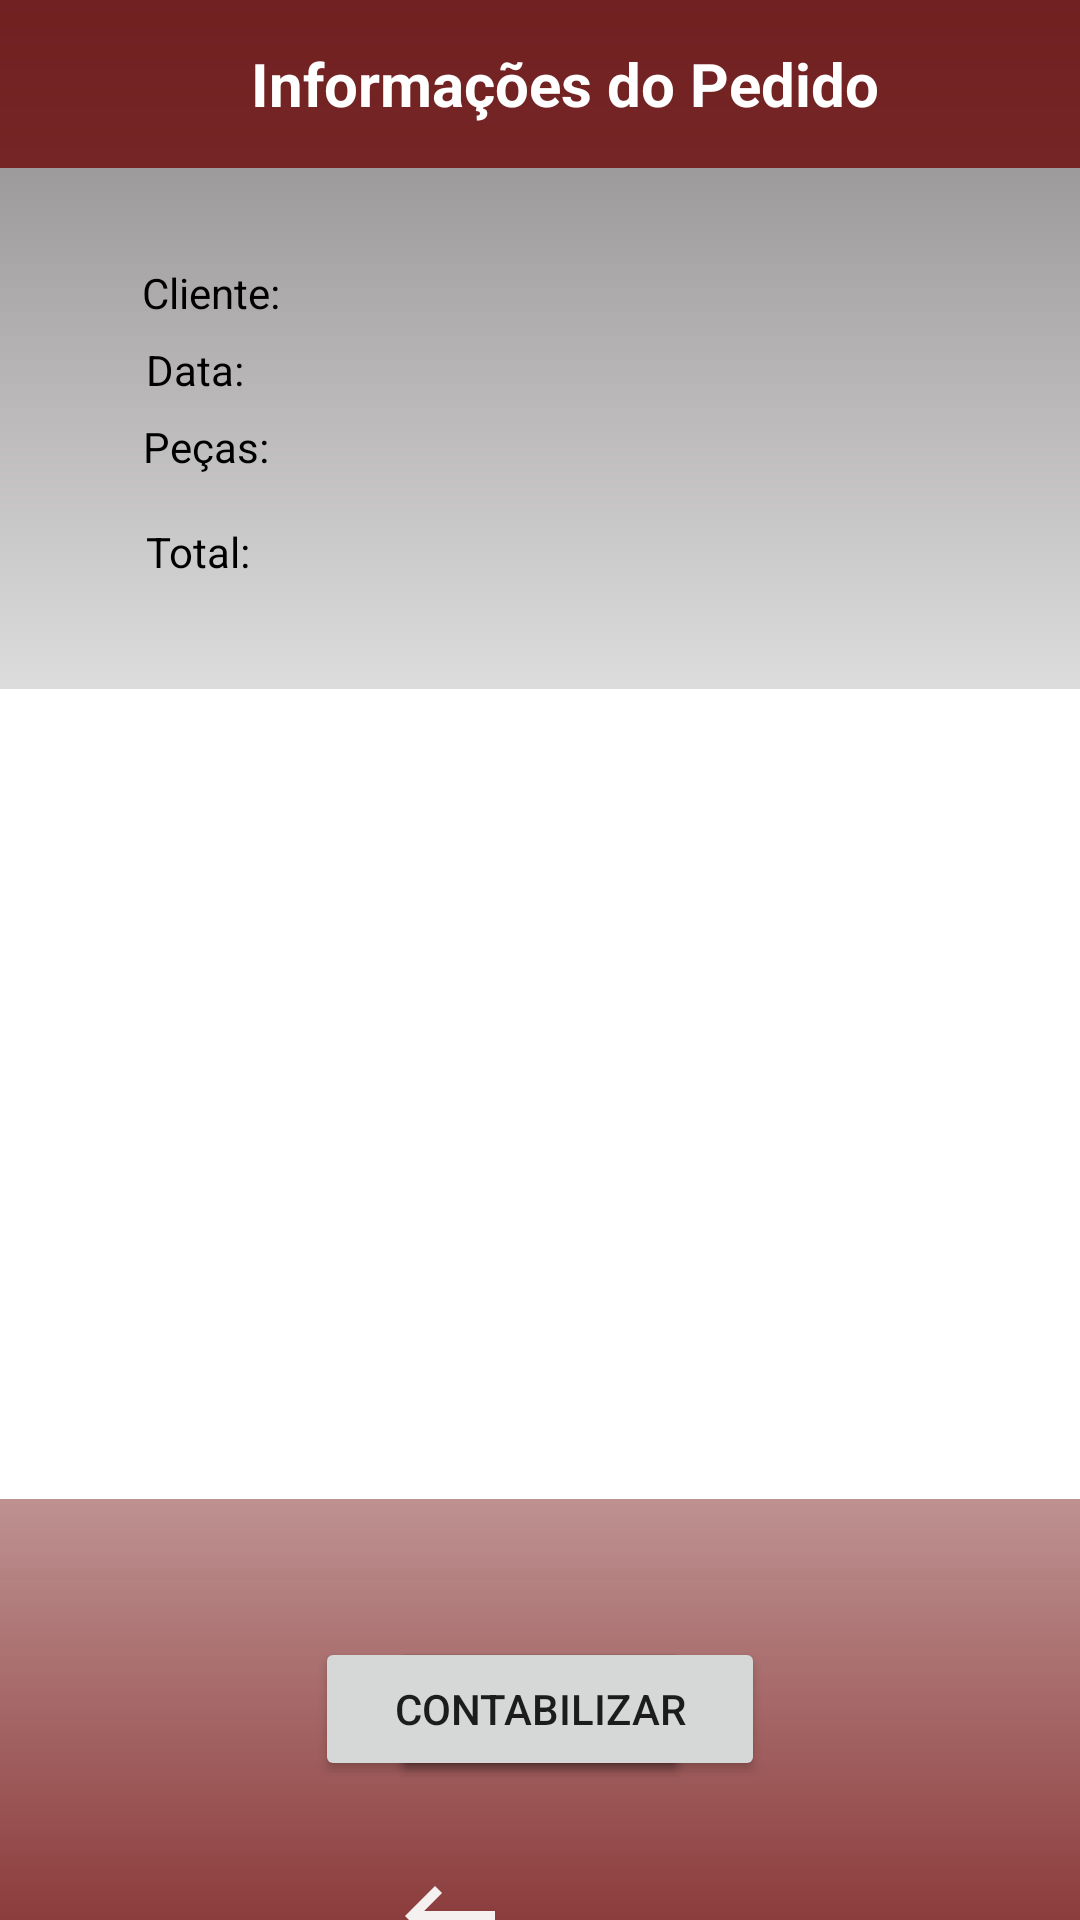

Produce the Android XML layout that renders to this screen, including the resource entries it uses.
<!-- AndroidManifest.xml: application theme Theme.MyApplication -->
<!-- res/layout/activity_tela_visualizar_pedido.xml -->
<?xml version="1.0" encoding="utf-8"?>
    <androidx.constraintlayout.widget.ConstraintLayout
        xmlns:android="http://schemas.android.com/apk/res/android"
        xmlns:app="http://schemas.android.com/apk/res-auto"
        xmlns:tools="http://schemas.android.com/tools"
        android:id="@+id/constraint"
        android:layout_width="match_parent"
        android:layout_height="match_parent"
    android:background="@drawable/background"
        >

        <androidx.appcompat.widget.Toolbar
            android:id="@+id/pedidos_bar"
            android:layout_width="match_parent"
            android:layout_height="wrap_content"
            android:background="@color/red"
            app:layout_constraintEnd_toEndOf="parent"
            app:layout_constraintStart_toStartOf="parent"
            app:layout_constraintTop_toTopOf="parent">

            <TextView
                android:id="@+id/title_bar"
                android:layout_width="match_parent"
                android:layout_height="match_parent"
                android:layout_marginTop="-50dp"
                android:gravity="center"
                android:text="Informações do Pedido"
                android:textColor="@color/white"
                android:textSize="20dp"
                android:textStyle="bold" />

        </androidx.appcompat.widget.Toolbar>

        <View
            android:id="@+id/recycle_margin"
            android:layout_width="match_parent"
            android:layout_height="810px"
            android:layout_marginTop="27dp"
            android:background="@color/white"
            app:layout_constraintEnd_toEndOf="parent"
            app:layout_constraintStart_toStartOf="parent"
            app:layout_constraintTop_toBottomOf="@+id/container_login" />

        <View
            android:id="@+id/container_login"
            style="@style/informativo"
            android:layout_height="380px"
            android:layout_marginVertical="20dp"
            app:layout_constraintEnd_toEndOf="parent"
            app:layout_constraintStart_toStartOf="parent"
            app:layout_constraintTop_toBottomOf="@id/pedidos_bar" />

        <TextView
            android:id="@+id/Nome"
            android:layout_width="wrap_content"
            android:layout_height="wrap_content"
            android:layout_marginTop="12dp"
            android:singleLine="true"
            android:text="Cliente:"
            android:textColor="@color/black"
            app:layout_constraintEnd_toEndOf="@id/container_login"
            app:layout_constraintHorizontal_bias="0.1"
            app:layout_constraintStart_toStartOf="@id/container_login"
            app:layout_constraintTop_toTopOf="@id/container_login" />

        <TextView
            android:id="@+id/Data"
            android:layout_width="wrap_content"
            android:layout_height="wrap_content"
            android:layout_marginTop="20px"
            android:singleLine="true"
            android:text="Data:"
            android:textColor="@color/black"
            app:layout_constraintEnd_toEndOf="@id/container_login"
            app:layout_constraintHorizontal_bias="0.1"
            app:layout_constraintStart_toStartOf="@id/container_login"
            app:layout_constraintTop_toBottomOf="@+id/Nome" />

        <TextView
            android:id="@+id/Pecas"
            android:layout_width="wrap_content"
            android:layout_height="wrap_content"
            android:layout_marginTop="20px"
            android:singleLine="true"
            android:text="Peças:"
            android:textColor="@color/black"
            app:layout_constraintEnd_toEndOf="@id/container_login"
            app:layout_constraintHorizontal_bias="0.1"
            app:layout_constraintStart_toStartOf="@id/container_login"
            app:layout_constraintTop_toBottomOf="@+id/Data" />

        <TextView
            android:id="@+id/Total"
            android:layout_width="wrap_content"
            android:layout_height="wrap_content"
            android:layout_marginTop="20px"
            android:singleLine="true"
            android:text="Total:"
            android:textColor="@color/black"
            app:layout_constraintBottom_toBottomOf="@+id/container_login"
            app:layout_constraintEnd_toEndOf="@id/container_login"
            app:layout_constraintHorizontal_bias="0.1"
            app:layout_constraintStart_toStartOf="@id/container_login"
            app:layout_constraintTop_toBottomOf="@+id/Pecas" />

        <androidx.recyclerview.widget.RecyclerView
            android:id="@+id/recycle_view"
            android:layout_width="wrap_content"
            android:layout_height="280dp"

            android:layout_marginTop="38dp"

            app:flow_verticalAlign="center"
            app:layoutManager="androidx.recyclerview.widget.LinearLayoutManager"

            app:layout_constraintEnd_toEndOf="parent"
            app:layout_constraintStart_toStartOf="parent"
            app:layout_constraintTop_toBottomOf="@+id/container_login"
            tools:listitem="@layout/pecas_item">

        </androidx.recyclerview.widget.RecyclerView>

        <Button
            android:id="@+id/editar"
            android:layout_width="100dp"
            android:layout_height="wrap_content"
            android:layout_marginTop="25dp"
            android:text="editar"
            app:layout_constraintEnd_toEndOf="@id/recycle_view"
            app:layout_constraintHorizontal_bias="0.588"
            app:layout_constraintStart_toStartOf="@id/recycle_view"
            app:layout_constraintTop_toBottomOf="@+id/recycle_view" />

        <Button
            android:id="@+id/excluir"
            android:layout_width="100dp"
            android:layout_height="wrap_content"
            android:layout_marginTop="25dp"
            android:layout_marginEnd="5dp"
            android:text="excluir"
            app:layout_constraintEnd_toEndOf="@id/recycle_view"
            app:layout_constraintHorizontal_bias="0.982"
            app:layout_constraintStart_toStartOf="@id/recycle_view"
            app:layout_constraintTop_toBottomOf="@+id/recycle_view" />

        <Button
            android:id="@+id/contabilizar"
            android:layout_width="150dp"
            android:layout_height="wrap_content"
            android:layout_marginStart="5dp"
            android:layout_marginTop="25dp"
            android:layout_marginRight="100dp"
            android:text="contabilizar"
            app:layout_constraintEnd_toEndOf="@id/recycle_view"
            app:layout_constraintHorizontal_bias="0.02"
            app:layout_constraintStart_toStartOf="@id/recycle_view"
            app:layout_constraintTop_toBottomOf="@+id/recycle_view" />

        <View
            android:id="@+id/back_view"
            android:layout_width="70dp"
            android:layout_height="40dp"
            android:layout_marginTop="25dp"
            app:layout_constraintStart_toStartOf="@id/contabilizar"
            app:layout_constraintTop_toBottomOf="@id/contabilizar"></View>

        

        <ImageView
            android:id="@+id/back_cadastro"
            android:layout_width="50dp"
            android:layout_height="wrap_content"
            android:src="@drawable/ic_baseline_keyboard_backspace"
            app:layout_constraintBottom_toBottomOf="@+id/back_view"
            app:layout_constraintEnd_toEndOf="@id/back_view"
            app:layout_constraintHorizontal_bias="1.0"
            app:layout_constraintStart_toStartOf="@+id/back_view"
            app:layout_constraintTop_toTopOf="@+id/back_view"
            app:layout_constraintVertical_bias="0.0" />

        <TextView
            android:id="@+id/status_view"
            style="@style/TextComponentStatusPedido"
            android:layout_width="210dp"
            android:layout_height="40dp"
            android:layout_marginLeft="50dp"
            android:layout_marginTop="25dp"
            android:drawableRight="@drawable/done_icon"
            android:paddingTop="8dp"
            android:text="Pago"
            android:textAlignment="center"
            android:textColor="#888586"
            android:textStyle="bold"
            app:layout_constraintEnd_toEndOf="@id/recycle_view"
            app:layout_constraintStart_toEndOf="@+id/back_view"
            app:layout_constraintTop_toBottomOf="@id/contabilizar"></TextView>

        <TextView
            android:background="@color/red"
            android:paddingTop="5dp"
            android:textAlignment="center"
            android:textColor="@color/white"
            android:text="By: Vitória Gonçalves Vieira - 2022"
            android:layout_marginTop="50dp"
            android:layout_width="match_parent"
            android:layout_height="30dp"
            app:layout_constraintEnd_toEndOf="parent"
            app:layout_constraintStart_toStartOf="parent"
            app:layout_constraintTop_toBottomOf="@id/status_view" />


    </androidx.constraintlayout.widget.ConstraintLayout>
<!-- res/layout/pecas_item.xml (included above) -->
<?xml version="1.0" encoding="utf-8"?>
<androidx.cardview.widget.CardView
    xmlns:android="http://schemas.android.com/apk/res/android"
    xmlns:tools="http://schemas.android.com/tools"
    xmlns:app="http://schemas.android.com/apk/res-auto"
    android:orientation="vertical"
    tools:showIn="@layout/activity_tela_visualizar_pedido"
    android:layout_width="match_parent"
    android:layout_height="wrap_content">

    <RelativeLayout
        android:layout_marginTop="10px"
        android:background="#C8A31313"
        android:id="@+id/container_pedidos"
        android:layout_width="match_parent"
        android:layout_height="wrap_content"
        android:layout_marginStart="15dp"
        android:layout_marginEnd="15dp"
        android:padding="10dp"
        android:layout_marginBottom="10dp"
        >

        <TextView
            android:id="@+id/nome_view"
            android:layout_width="220dp"
            android:layout_height="wrap_content"
            android:layout_marginStart="10dp"
            android:ellipsize="marquee"
            android:singleLine="true"
            android:textColor="@color/white"
            android:text="Calça legging - 112464654" />

        <TextView
            android:id="@+id/valor_view"
            android:ellipsize="marquee"
            android:layout_width="wrap_content"
            android:layout_height="wrap_content"
            android:layout_alignParentEnd="true"
            android:layout_toStartOf="@id/nome_view"
            android:singleLine="true"
            android:layout_marginEnd="20dp"
            android:text="R$ 254.00"
            />

        <TextView
            android:id="@+id/unidades_view"
            android:layout_width="80dp"
            android:layout_height="wrap_content"
            android:layout_below="@id/nome_view"
            android:layout_alignStart="@id/nome_view"
            android:layout_marginTop="2dp"
            android:text="unid: 23"
            android:singleLine="true"/>


        <TextView
            android:id="@+id/tamanho_view"
            android:layout_width="wrap_content"
            android:layout_height="wrap_content"
            android:layout_below="@id/valor_view"
            android:layout_alignEnd="@id/valor_view"
            android:layout_toStartOf="@id/unidades_view"
            android:layout_marginTop="2dp"
            android:text="Tamanho : P "
            android:singleLine="true"/>

        <TextView
            android:id="@+id/cor_view"
            android:layout_width="370px"
            android:layout_height="wrap_content"
            android:layout_below="@id/valor_view"
            android:layout_alignEnd="@id/nome_view"
            android:layout_marginTop="2dp"
            android:layout_toEndOf="@id/unidades_view"
            android:singleLine="true"
            android:text="Cor: acizentado roxo" />

    </RelativeLayout>

</androidx.cardview.widget.CardView>
<!-- resources referenced by this layout -->
<resources>
  <color name="black">#FF000000</color>
  <color name="red">#C86C0606</color>
  <color name="white">#FFFFFFFF</color>
  <!-- drawable background (drawable-v24) -->
  <?xml version="1.0" encoding="utf-8"?>
  <shape xmlns:android="http://schemas.android.com/apk/res/android">
      <gradient
          android:startColor="@color/red"
          android:centerColor="@color/white"
          android:endColor="@color/green"
          android:angle="90"
          />
  </shape>
  <!-- drawable done_icon (drawable) -->
  <vector android:height="20dp" android:tint="#219744"
      android:viewportHeight="24" android:viewportWidth="24"
      android:width="20dp" xmlns:android="http://schemas.android.com/apk/res/android">
      <path android:fillColor="@android:color/white" android:pathData="M12,2C6.48,2 2,6.48 2,12s4.48,10 10,10 10,-4.48 10,-10S17.52,2 12,2zM13.41,18.09L13.41,20h-2.67v-1.93c-1.71,-0.36 -3.16,-1.46 -3.27,-3.4h1.96c0.1,1.05 0.82,1.87 2.65,1.87 1.96,0 2.4,-0.98 2.4,-1.59 0,-0.83 -0.44,-1.61 -2.67,-2.14 -2.48,-0.6 -4.18,-1.62 -4.18,-3.67 0,-1.72 1.39,-2.84 3.11,-3.21L10.74,4h2.67v1.95c1.86,0.45 2.79,1.86 2.85,3.39L14.3,9.34c-0.05,-1.11 -0.64,-1.87 -2.22,-1.87 -1.5,0 -2.4,0.68 -2.4,1.64 0,0.84 0.65,1.39 2.67,1.91s4.18,1.39 4.18,3.91c-0.01,1.83 -1.38,2.83 -3.12,3.16z"/>
  </vector>
  <!-- drawable ic_baseline_keyboard_backspace (drawable-v24) -->
  <vector android:height="40dp" android:tint="#F5F1F1"
      android:viewportHeight="24" android:viewportWidth="24"
      android:width="40dp" xmlns:android="http://schemas.android.com/apk/res/android">
      <path android:fillColor="@android:color/white" android:pathData="M21,11H6.83l3.58,-3.59L9,6l-6,6 6,6 1.41,-1.41L6.83,13H21z"/>
  </vector>
  <style name="TextComponentStatusPedido">
          <item name="android:padding">10dp</item>
          <item name="android:layout_width">match_parent</item>
          <item name="android:layout_height">wrap_content</item>
          <item name="android:background">@drawable/edit_text</item>
          <item name="android:layout_marginLeft">40dp</item>
          <item name="android:layout_marginRight">40dp</item>
          <item name="android:layout_marginTop">10dp</item>
      </style>
  <style name="informativo">
          <item name="android:layout_width">match_parent</item>
          <item name="android:layout_height">300dp</item>
          <item name="android:background">@drawable/container_components</item>
          <item name="android:layout_marginRight">20dp</item>
          <item name="android:layout_marginLeft">20dp</item>
          <item name="android:layout_marginBottom">20dp</item>
      </style>
  <style name="Theme.MyApplication" parent="Theme.MaterialComponents.Light.NoActionBar">
          
          <item name="colorPrimary">@color/red</item>
          <item name="colorPrimaryVariant">@color/light_green</item>
          <item name="colorOnPrimary">@color/white</item>
          
          <item name="colorSecondary">#FFFFFF</item>
          <item name="colorSecondaryVariant">@color/light_green</item>
          <item name="colorOnSecondary">#FFFFFF</item>
          
          <item name="android:statusBarColor" tools:targetApi="l">#000000</item>
          
      </style>
  <color name="green">#888586</color>
  <!-- drawable edit_text (drawable-v24) -->
  <?xml version="1.0" encoding="utf-8"?>
  <shape xmlns:android="http://schemas.android.com/apk/res/android">
      <solid android:color="@color/white"/>
      <corners android:radius="20dp"/>
      <stroke android:color="@color/white" android:width="2dp"/>
  </shape>
  <color name="light_green">#C8ECE8E8</color>
</resources>
